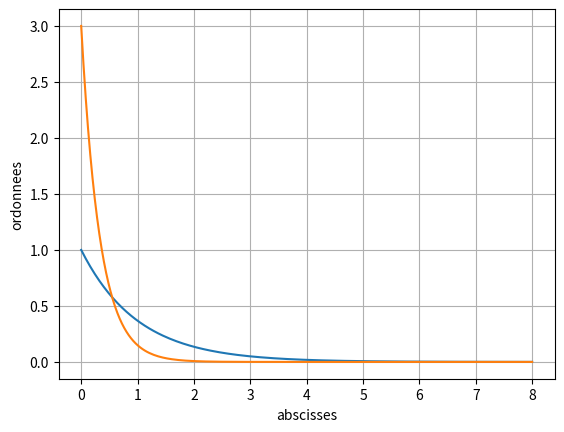

Write the Python code that produced this figure.
# -*- coding: utf-8 -*-
"""
Created on Tue Mar  3 19:13:50 2020

[redacted]
"""

###Loi exponentielle
from scipy.stats import expon
import numpy as np
import matplotlib.pyplot as plt
abs=np.linspace(0,8,200) 
plt.plot(abs,expon.pdf(abs,scale=1)) 
plt.plot(abs,expon.pdf(abs,scale=1/3)) 
plt.grid() 
plt.xlabel("abscisses")
plt.ylabel("ordonnees")
plt.savefig("Exponentielle.png")
plt.show()